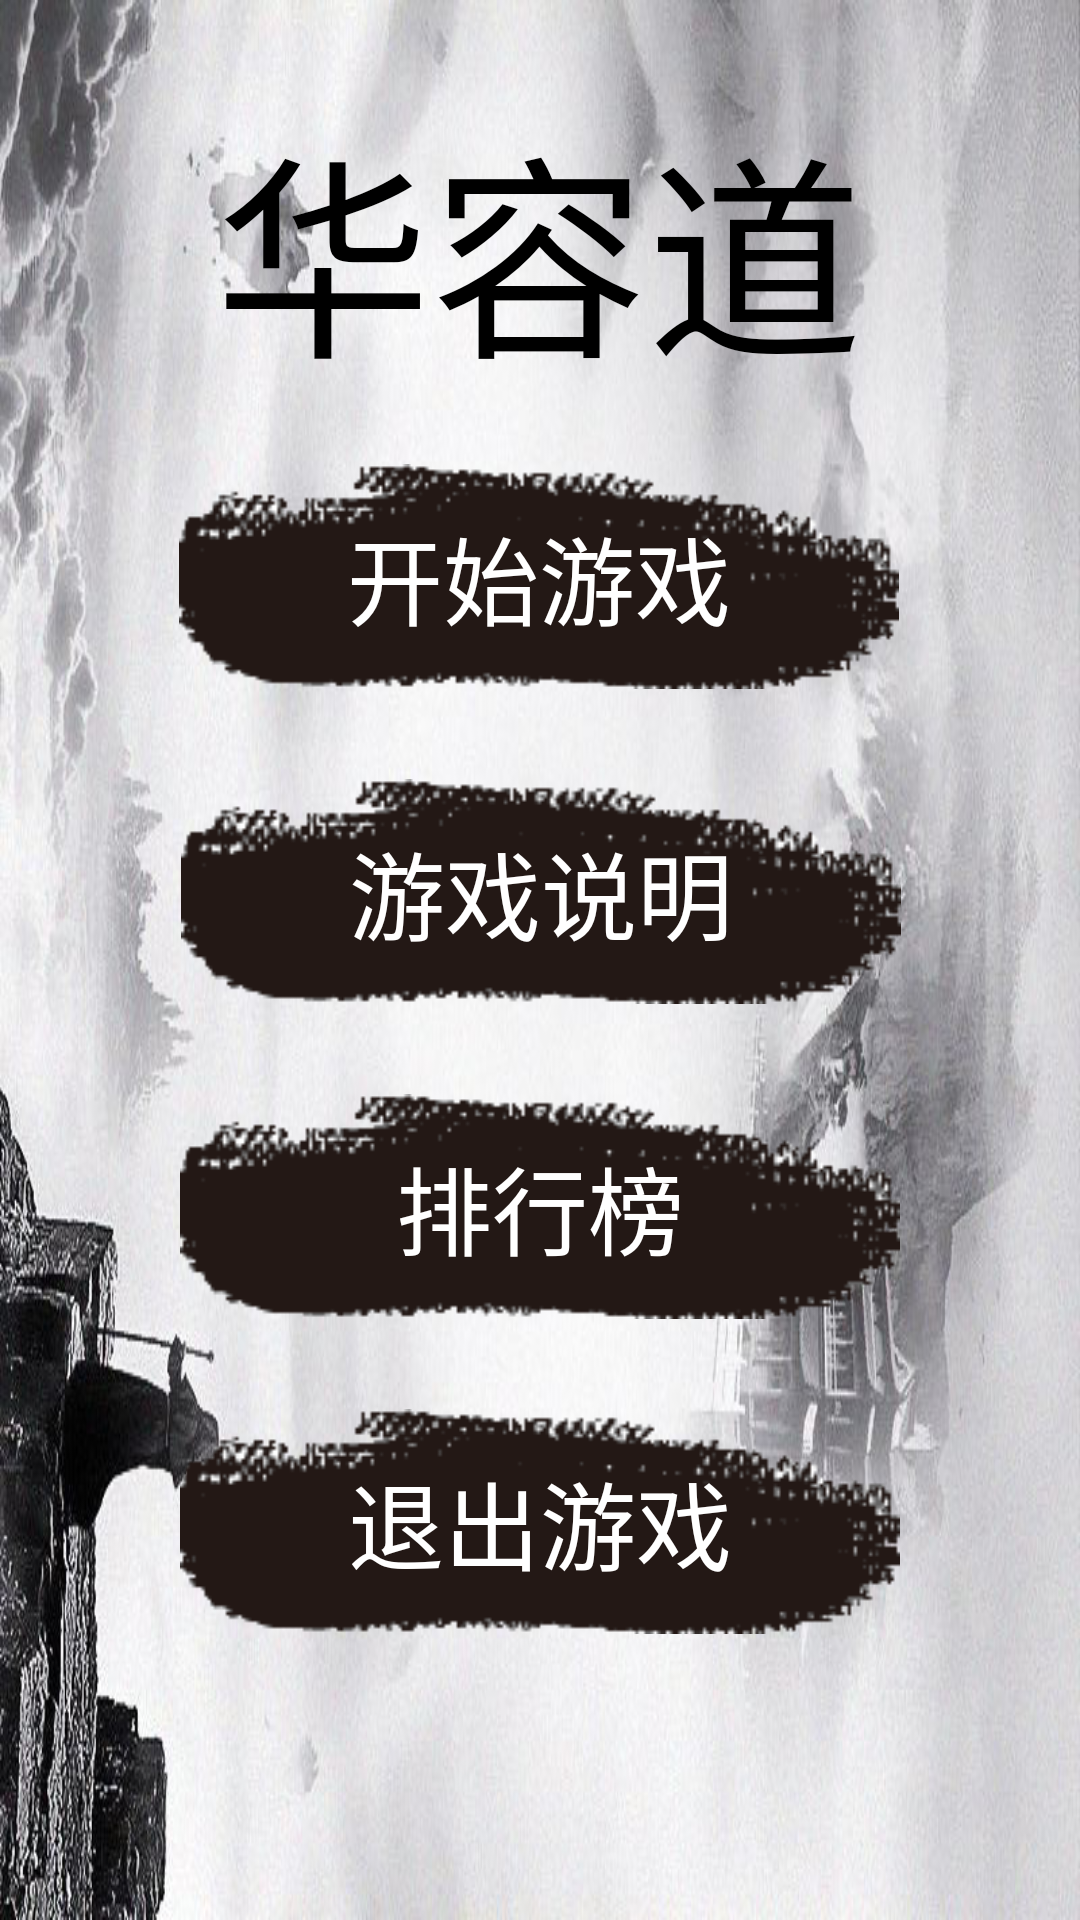

Reconstruct the res/layout file that produces this screen, plus the resources it refers to.
<!-- AndroidManifest.xml: application theme AppTheme -->
<!-- res/layout/activity_init.xml -->
<?xml version="1.0" encoding="utf-8"?>
<android.support.constraint.ConstraintLayout xmlns:android="http://schemas.android.com/apk/res/android"
    xmlns:app="http://schemas.android.com/apk/res-auto"
    xmlns:tools="http://schemas.android.com/tools"
    android:background="@drawable/background2"
    android:layout_width="match_parent"
    android:layout_height="match_parent"
    tools:context=".InitActivity">

    <Button
        android:id="@+id/begin_button"
        android:layout_width="240dp"
        android:layout_height="75dp"
        android:layout_marginTop="20dp"
        android:background="@drawable/item1"
        android:onClick="beginGame"
        android:text="开始游戏"
        android:textColor="#FFFFFF"
        android:textSize="32sp"
        app:layout_constraintEnd_toEndOf="parent"
        app:layout_constraintHorizontal_bias="0.497"
        app:layout_constraintStart_toStartOf="parent"
        app:layout_constraintTop_toBottomOf="@+id/title" />


    <Button
        android:id="@+id/login_button"
        android:layout_width="240dp"
        android:layout_height="75dp"
        android:layout_marginTop="30dp"
        android:background="@drawable/item1"
        android:text="游戏说明"
        android:textColor="#FFFFFF"
        android:textSize="32sp"
        android:onClick="enterHelp"
        app:layout_constraintEnd_toEndOf="parent"
        app:layout_constraintHorizontal_bias="0.502"
        app:layout_constraintStart_toStartOf="parent"
        app:layout_constraintTop_toBottomOf="@+id/begin_button" />

    <Button
        android:id="@+id/rank_button"
        android:layout_width="240dp"
        android:layout_height="75dp"
        android:layout_marginTop="30dp"
        android:text="排行榜"
        android:textColor="#FFFFFF"
        android:textSize="32sp"
        android:background="@drawable/item1"
        android:onClick="enterRanking"
        app:layout_constraintEnd_toEndOf="parent"
        app:layout_constraintStart_toStartOf="parent"
        app:layout_constraintTop_toBottomOf="@+id/login_button" />

    <Button
        android:id="@+id/quit_button"
        android:layout_width="240dp"
        android:layout_height="75dp"
        android:layout_marginTop="30dp"
        android:text="退出游戏"
        android:textColor="#FFFFFF"
        android:textSize="32sp"
        android:onClick="quitGame"
        android:background="@drawable/item1"
        app:layout_constraintEnd_toEndOf="parent"
        app:layout_constraintStart_toStartOf="parent"
        app:layout_constraintTop_toBottomOf="@+id/rank_button" />

    <TextView
        android:id="@+id/title"
        android:layout_width="wrap_content"
        android:layout_height="wrap_content"
        android:layout_marginTop="30dp"
        android:text="华容道"
        android:textSize="72sp"
        android:textColor="#000000"
        app:layout_constraintEnd_toEndOf="parent"
        app:layout_constraintHorizontal_bias="0.497"
        app:layout_constraintStart_toStartOf="parent"
        app:layout_constraintTop_toTopOf="parent" />

</android.support.constraint.ConstraintLayout>
<!-- resources referenced by this layout -->
<resources>
  <!-- drawable background2: png bitmap (drawable, 529912 bytes) -->
  <!-- drawable item1: png bitmap (drawable, 5410 bytes) -->
  <style name="AppTheme" parent="Theme.AppCompat.Light.DarkActionBar">
          
          <item name="colorPrimary">@color/colorPrimary</item>
          <item name="colorPrimaryDark">@color/colorPrimaryDark</item>
          <item name="colorAccent">@color/colorAccent</item>
      </style>
  <color name="colorPrimary">#000000</color>
  <color name="colorPrimaryDark">#00574B</color>
  <color name="colorAccent">#D81B60</color>
</resources>
